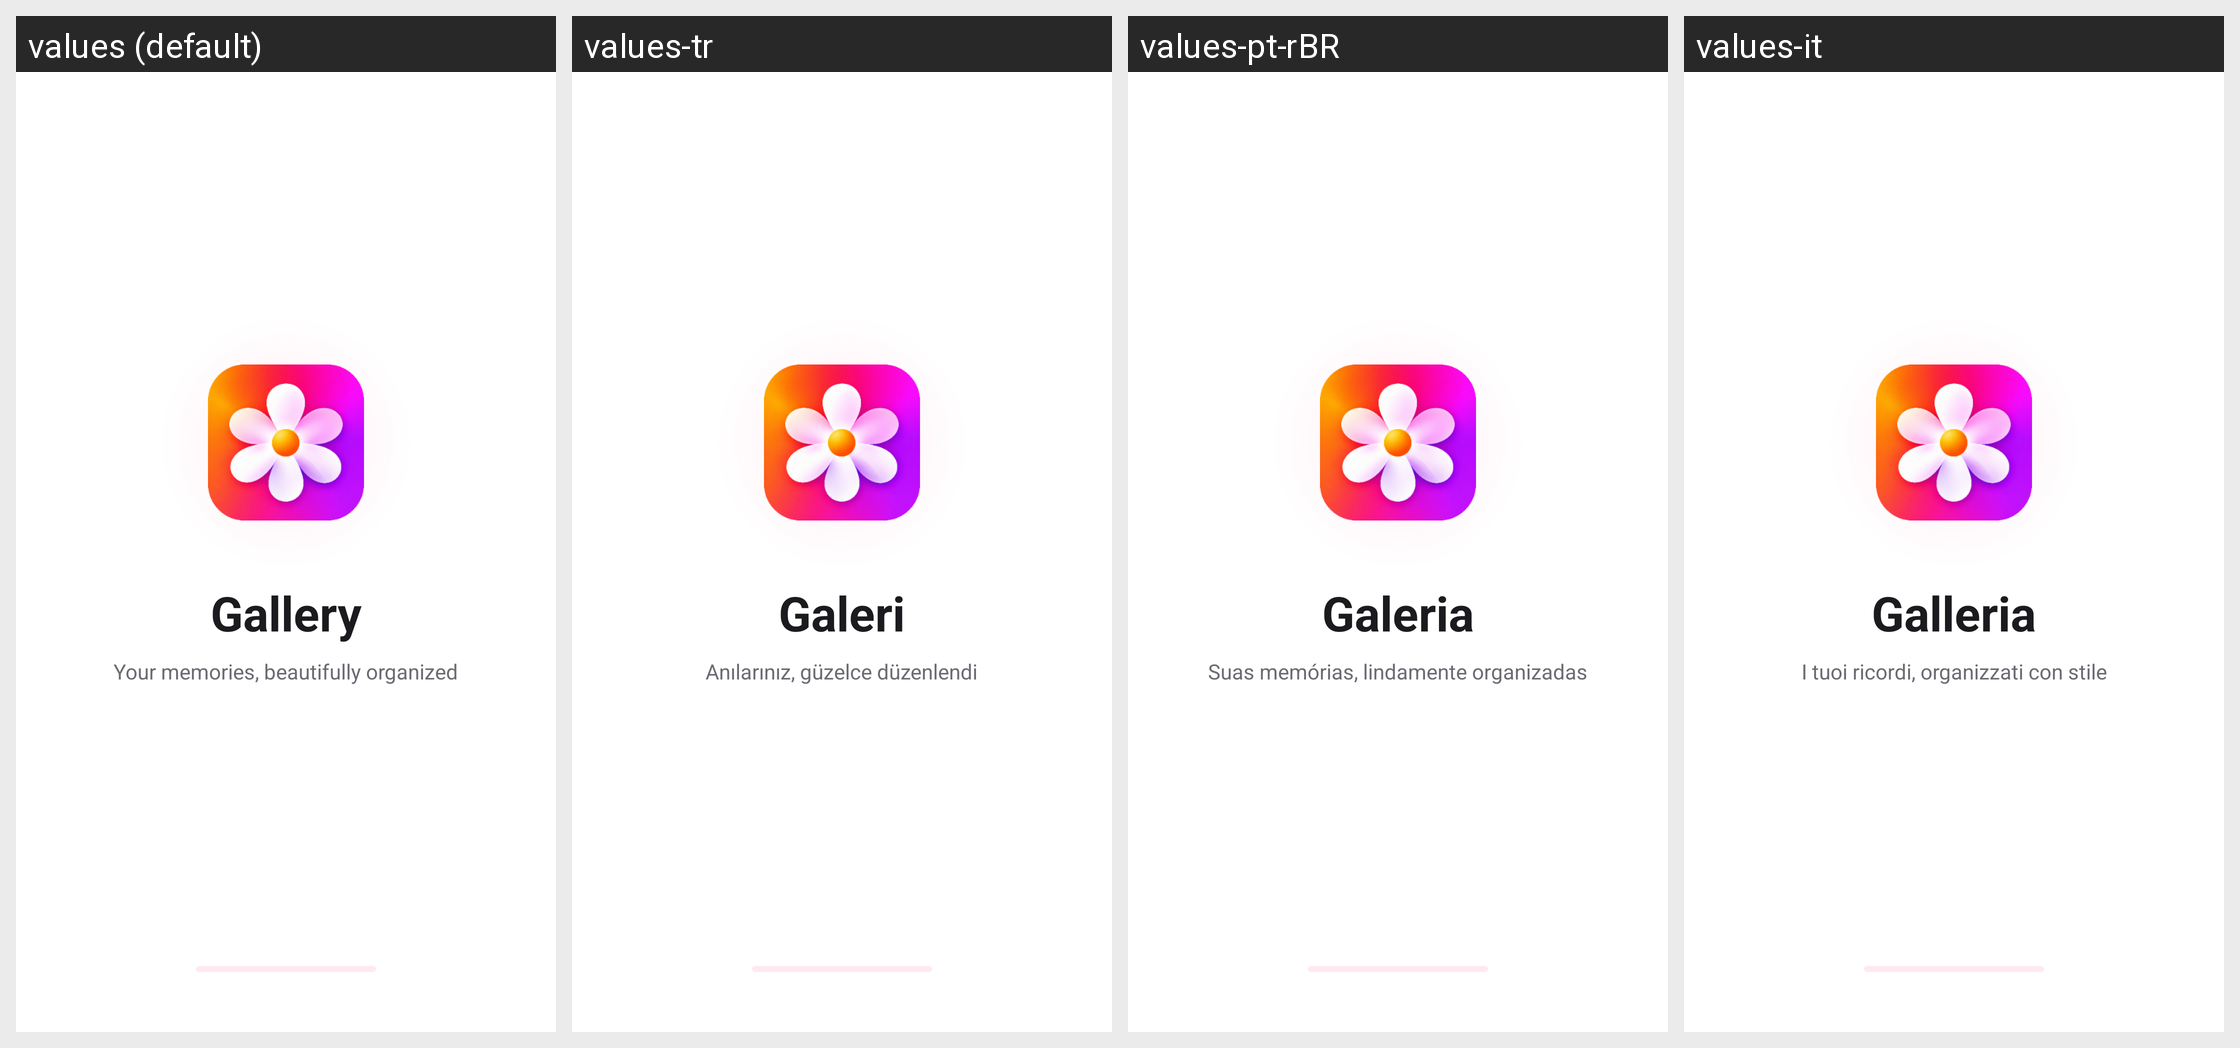

This grid shows one Android layout under several languages. Give, for every string resource on the screen, its name, the default text and each shown locale's text.
Android screen res/layout/activity_splash.xml rendered under 4 locales, left to right: values (default), values-tr, values-pt-rBR, values-it. Device: Nexus 5 (rendered at 1080×1920; each locale shown at half size, 540×960, under a caption strip naming it); theme Theme.ThirdGallery.Splash.
Other locales in the repository, not shown: values-af, values-de, values-el, values-en-rGB, values-es, values-fil, values-fr, values-hi, values-in, values-ja, values-ko, values-nl, values-pt-rPT, values-ru, values-th, values-zh.
Strings drawn on this screen, with the default value and each locale's value (text and hints the layout hard-codes, and strings that could not be matched under every locale, appear in the picture but are not listed):

splash_title
  values: Gallery
  values-tr: Galeri
  values-pt-rBR: Galeria
  values-it: Galleria

splash_tagline
  values: Your memories, beautifully organized
  values-tr: Anılarınız, güzelce düzenlendi
  values-pt-rBR: Suas memórias, lindamente organizadas
  values-it: I tuoi ricordi, organizzati con stile
